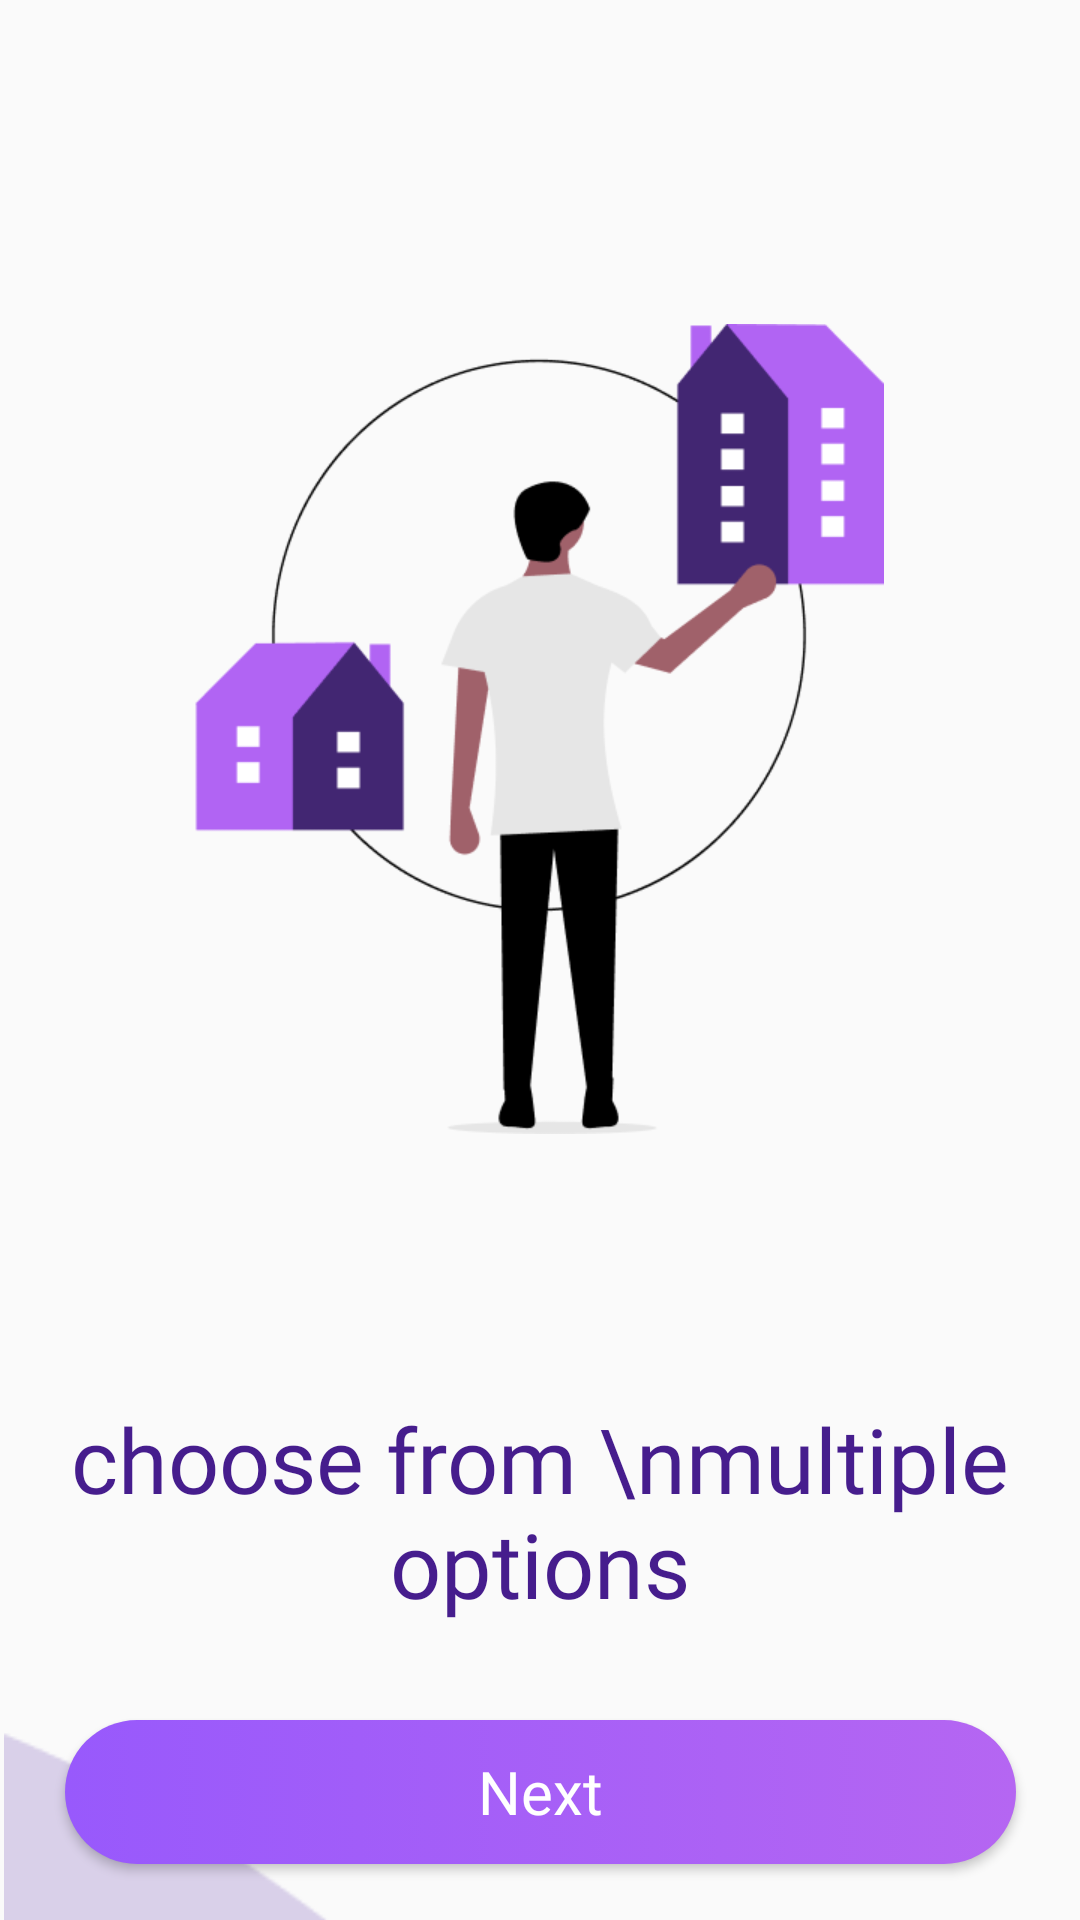

The Android layout XML behind this screen, and the referenced resources:
<!-- AndroidManifest.xml: application theme Theme.RoommateFinder -->
<!-- res/layout/activity_second_intro.xml -->
<?xml version="1.0" encoding="utf-8"?>
<androidx.constraintlayout.widget.ConstraintLayout xmlns:android="http://schemas.android.com/apk/res/android"
    xmlns:app="http://schemas.android.com/apk/res-auto"
    xmlns:tools="http://schemas.android.com/tools"
    android:layout_width="match_parent"
    android:layout_height="match_parent"
    tools:context=".secondIntroActivity">
    <ImageView
        android:id="@+id/imageView"
        android:layout_width="250dp"
        android:layout_height="270dp"
        android:layout_marginTop="108dp"
        android:src="@drawable/secondintroimg"
        app:layout_constraintEnd_toEndOf="parent"
        app:layout_constraintHorizontal_bias="0.496"
        app:layout_constraintStart_toStartOf="parent"
        app:layout_constraintTop_toTopOf="parent" />



    <TextView

        android:id="@+id/textView"
        android:layout_width="wrap_content"
        android:layout_height="wrap_content"
        android:layout_marginTop="88dp"
        android:fontFamily="@font/nunito_bold"
        android:gravity="center"
        android:text="choose from \nmultiple options"
        android:textColor="#461D8D"
        android:textSize="30sp"
        app:layout_constraintEnd_toEndOf="parent"
        app:layout_constraintHorizontal_bias="0.498"
        app:layout_constraintStart_toStartOf="parent"
        app:layout_constraintTop_toBottomOf="@+id/imageView" />

    <ImageView
        android:layout_width="wrap_content"
        android:layout_height="wrap_content"
        android:src="@drawable/image1"
        app:layout_constraintEnd_toEndOf="parent"
        app:layout_constraintHorizontal_bias="0.0"
        app:layout_constraintStart_toStartOf="parent"
        app:layout_constraintTop_toBottomOf="@+id/textView" />

    <Button
        android:id="@+id/btnNext2"
        style="@style/Widget.AppCompat.Button"
        android:layout_width="317dp"
        android:layout_height="wrap_content"
        android:layout_marginTop="32dp"
        android:text="Next"
        android:textAllCaps="false"
        android:textColor="#ffffff"
        android:textSize="20sp"
        android:fontFamily="@font/nunito_bold"
        app:layout_constraintEnd_toEndOf="parent"
        app:layout_constraintStart_toStartOf="parent"
        app:layout_constraintTop_toBottomOf="@+id/textView"
        android:background="@drawable/pink_button"/>

    <TextView
        android:id="@+id/txtSkip2"
        android:layout_width="wrap_content"
        android:layout_height="wrap_content"
        android:layout_marginTop="32dp"
        android:fontFamily="@font/nunito"
        android:text="Skip"
        android:textColor="#461D8D"
        android:textSize="22sp"
        app:layout_constraintEnd_toEndOf="parent"
        app:layout_constraintStart_toStartOf="parent"
        app:layout_constraintTop_toBottomOf="@+id/btnNext2"
        />

</androidx.constraintlayout.widget.ConstraintLayout>
<!-- resources referenced by this layout -->
<resources>
  <!-- drawable image1: png bitmap (drawable-v24, 5230 bytes) -->
  <!-- drawable pink_button (drawable) -->
  <?xml version="1.0" encoding="utf-8"?>
  <selector xmlns:android="http://schemas.android.com/apk/res/android">
  <item>
      <shape android:shape="rectangle">
  
          <gradient android:startColor="#9859FC" android:endColor="#B566F2" />
          <corners android:radius="30dp"/>
      </shape>
  
  
  
  </item>
  </selector>
  <!-- drawable secondintroimg: png bitmap (drawable-v24, 16826 bytes) -->
  <style name="Theme.RoommateFinder" parent="Theme.AppCompat.DayNight.NoActionBar">
          
          <item name="colorPrimary">@color/purple_500</item>
          <item name="colorPrimaryVariant">@color/purple_700</item>
          <item name="colorOnPrimary">@color/white</item>
          
          <item name="colorSecondary">@color/teal_200</item>
          <item name="colorSecondaryVariant">@color/teal_700</item>
          <item name="colorOnSecondary">@color/black</item>
          
          <item name="android:statusBarColor">?attr/colorPrimaryVariant</item>
          
      </style>
  <color name="purple_500">#FF6200EE</color>
  <color name="purple_700">#FF3700B3</color>
  <color name="white">#FFFFFFFF</color>
  <color name="teal_200">#FF03DAC5</color>
  <color name="teal_700">#FF018786</color>
  <color name="black">#FF000000</color>
</resources>
